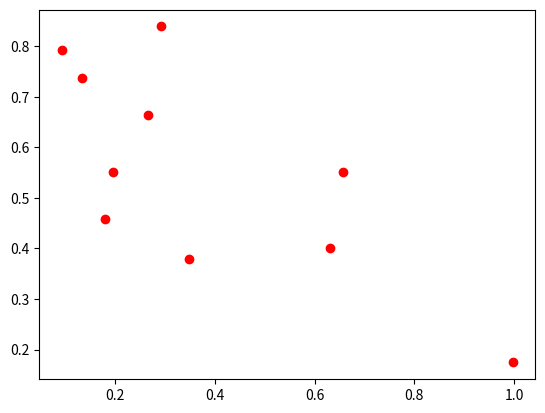

This figure's Python source:
import numpy as np
import matplotlib.pyplot as plt


class NeuralNetwork:
    def __init__(self, num_inputs: np.array, alpha: float) -> None:
        self.num_inputs = num_inputs
        self.weights = np.random.rand(num_inputs + 1)
        self.alfa = alpha

    def activation_func(self, input: float) -> int:
        return 1 if input > 0 else -1

    def result(self, input: np.array) -> np.array:
        return np.array(list(map(self.activation_func, input @ self.weights)))
    
    def update_weights(self, sigma:np.array, input: np.array) -> None:
        self.weights = self.weights + self.alfa * ((input.T) @ -(self.result(input) - sigma))

    def train(self, input: np.array, sigma: np.array) -> None:
        while (self.result(input) != sigma).any():
            self.update_weights(sigma, input)


num_inputs = 10
dimension_inputs = 2
X = np.random.rand(dimension_inputs + 1, num_inputs) * -2
X[0] = 1
X = X.T
X = np.array([[1.0, 0, 1],
             [1, 0, 2], 
             [1, 1, 0], 
             [1, 1, 1],
             [1, 2, 1],
             [1, 2, 2],
             [1, 11, 11], 
             [1, 12, 12],
             [1, 11, 12],
             [1, 12, 11]])
NN = NeuralNetwork((X)[0].size - 1, 0.001)
sigma = np.array([1, 1, 1, 1, 1, 1, -1, -1, -1, -1])
print("Before train:    ", NN.result(X)) 
NN.train(X, sigma)
print("New weights:     ", NN.weights)
print("After train:     ", NN.result(X))


a, b, k = np.random.rand(1), np.random.rand(1), -np.random.rand(1)
for i in range(num_inputs):
    q = np.random.rand(dimension_inputs + 1)
    q[0] = 1
    X[i] = q
    sigma[i] = 1 if q @ np.array([k, a, b]) > 0 else -1

print("\n", sigma, a, b, k)
print("Before train:    ", NN.result(X)) 
NN.train(X, sigma)
print("New weights:     ", NN.weights)
print("After train:     ", NN.result(X))

rows1 = np.where(sigma == 1)
rows2 = np.where(sigma == -1)
X1 = X[rows1, :]
X2 = X[rows2, :]
plt.plot(X1.T[1], X1.T[2], 'ro', X2.T[1], X2.T[2], 'b^')
plt.show()